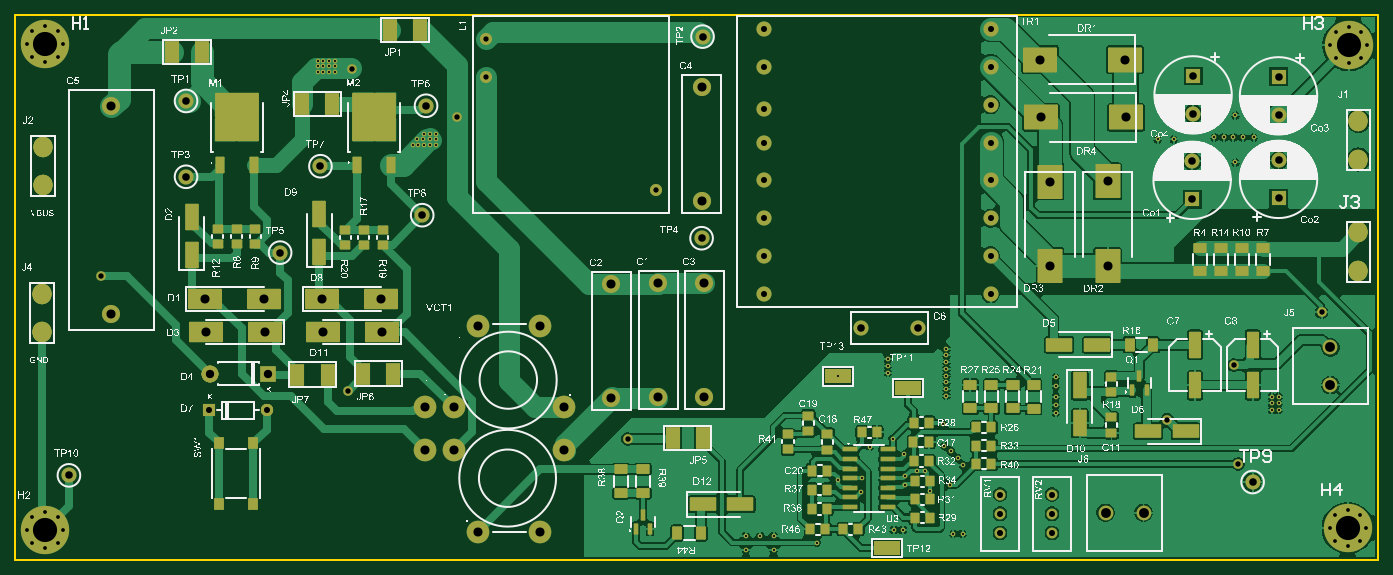
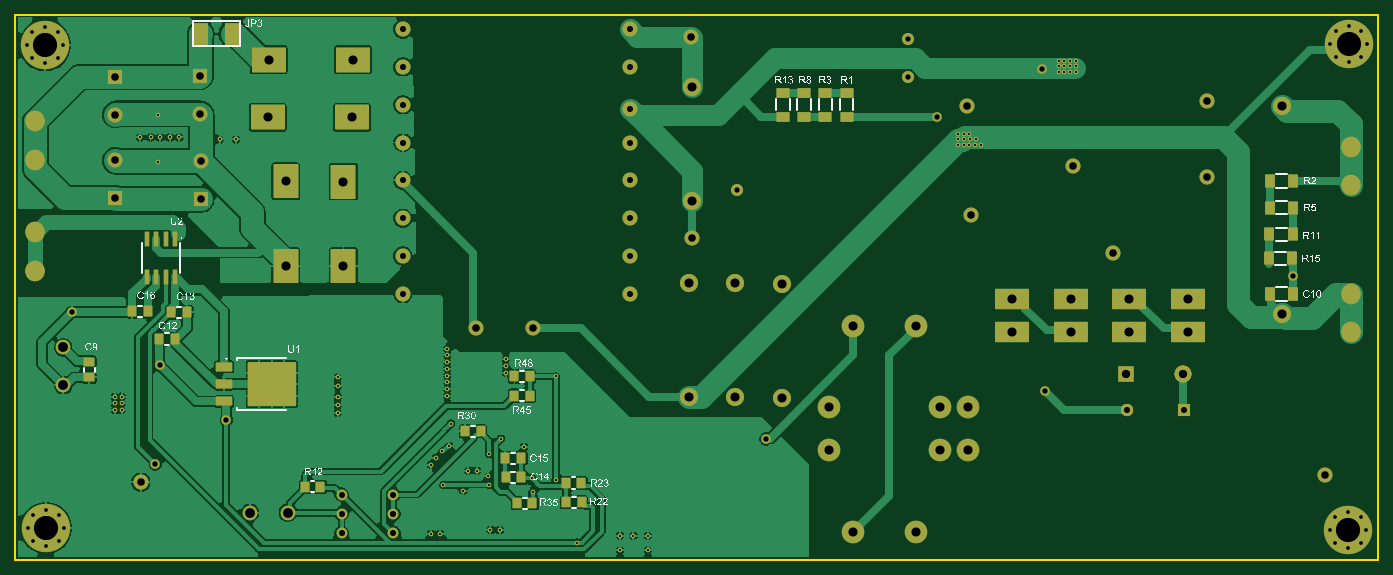
Circuit board: 11 layer files. Board 180.3 x 72.1 mm.
- drill: PCB_AUTOOSCILANTE-RoundHoles.TXT (3251 bytes)
- drill: PCB_AUTOOSCILANTE-SlotHoles.TXT (448 bytes)
- bottom_copper: PCB_AUTOOSCILANTE.GBL (69983 bytes)
- bottom_silk: PCB_AUTOOSCILANTE.GBO (211015 bytes)
- paste: PCB_AUTOOSCILANTE.GBP (5524 bytes)
- bottom_mask: PCB_AUTOOSCILANTE.GBS (13686 bytes)
- outline: PCB_AUTOOSCILANTE.GKO (440 bytes)
- top_copper: PCB_AUTOOSCILANTE.GTL (94622 bytes)
- top_silk: PCB_AUTOOSCILANTE.GTO (833893 bytes)
- paste: PCB_AUTOOSCILANTE.GTP (9030 bytes)
- top_mask: PCB_AUTOOSCILANTE.GTS (17369 bytes)

=== drill: PCB_AUTOOSCILANTE-RoundHoles.TXT ===
M48
;Layer_Color=9474304
;FILE_FORMAT=4:4
METRIC,TZ
;TYPE=PLATED
T01F00S00C0.2794
T02F00S00C0.5000
T03F00S00C0.7000
T04F00S00C0.7112
T05F00S00C0.8000
T06F00S00C1.0000
T08F00S00C1.1000
T09F00S00C1.1989
T10F00S00C1.2000
T11F00S00C1.3000
T12F00S00C3.2000
%
T01
X1220470Y266700
Y285750
X1239520
X1257300
Y266700
X1314450Y276860
X1342390Y359410
X1373632Y361950
X1372934Y343149
X1430528Y353060
X1431290Y364490
X1446530Y372110
X1457960
X1464310Y345440
X1490980Y353060
X1507490Y379730
X1501140Y388620
X1430020Y393700
X1428750Y293370
X1416050
X1494790Y288290
X1507490
X1630680Y448310
Y458470
Y469900
Y483870
Y495300
X1916430Y469900
Y461010
X1925320
Y452120
X1916430
X1925320Y469900
X1868170Y779780
X1485900Y533400
Y524510
Y515620
Y506730
Y497840
Y488950
Y480060
Y471170
X1480820Y434340
X1483360Y405130
X1492250Y397510
X1414780Y414020
X1384300Y403860
X1408430Y501650
Y510540
Y519430
X1342390Y496570
X787400Y802640
X779780
X786130Y810260
X676910Y899160
Y906780
Y914400
X669290
X661670
X654050
Y906780
X661670
X669290
Y899160
X661670
X654050
X795020Y817880
X802640
X810260
Y810260
Y802640
X802640
Y810260
X793750
X795020Y802640
X1765300Y810260
X1786890
X1840230Y812800
X1852930
X1865630
X1878330
X1892300
X1868170Y842010
T02
X276860Y276860
X293831Y269831
X310801Y276860
X317831Y293831
X310801Y310801
X293831Y317831
X276860Y310801
X269831Y293831
X1992760Y295910
X1999789Y312881
X2016760Y319910
X2033731Y312881
X2040760Y295910
X2033731Y278939
X2016760Y271910
X1999789Y278939
X310341Y919019
X317370Y935990
X310341Y952961
X293370Y959990
X276399Y952961
X269370Y935990
X276399Y919019
X293370Y911990
X2001059Y917749
X1994030Y934720
X2001059Y951691
X2018030Y958720
X2035001Y951691
X2042030Y934720
X2035001Y917749
X2018030Y910720
T03
X1101830Y743250
X876830Y893250
Y943250
T04
X1871980Y381000
X1866212Y511515
X1778000Y439420
X1982470Y581660
X1064260Y414020
X694690Y477520
X367030Y629920
X699206Y903600
X838200Y839470
T05
X1557020Y289560
Y314960
Y340360
X1625600
Y314960
Y289560
X1544460Y606050
Y656050
Y706050
Y756050
X1244460
Y706050
Y656050
Y606050
X586740Y452120
X510540
X1244460Y806050
Y851050
Y906050
Y956050
X1544460
Y906050
Y856050
Y806050
T06
X325120Y365760
X1891030Y356870
X1925320Y732320
Y782320
X1811020Y781050
Y731050
X1447800Y560070
X1372800
X1162050Y679450
X792480Y709930
X657860Y774700
X604520Y660400
X480060Y760730
Y861060
X797560Y854710
X1163320Y946150
X1812290Y894080
Y844080
X1925320Y842810
Y892810
T08
X511810Y500380
X588010
T09
X506200Y554990
X505460Y599440
X583460
X584200Y554990
X660770
X660400Y599440
X738400
X738770Y554990
T10
X866140Y290830
X948690
X1623060Y642500
X1699320Y642560
Y754560
X1623060Y754500
X1162050Y728980
X1165860Y619900
X1104900
X1042670Y618630
X948690Y563880
X866140
X834390Y455930
X796290
Y398780
X834390
X980440
Y455930
X1042670Y468630
X1104900Y469900
X1165860
X381000Y579120
Y854120
X1162050Y878980
X1610240Y915670
X1611510Y839470
X1723510
X1722240Y915670
T11
X1696720Y316230
X1746720
X1993900Y485140
Y535140
T12
X293831Y293831
X2016760Y295910
X293370Y935990
X2018030Y934720
M30

=== drill: PCB_AUTOOSCILANTE-SlotHoles.TXT ===
M48
;Layer_Color=9474304
;FILE_FORMAT=4:4
METRIC,TZ
;TYPE=PLATED
T07F00S00C1.0000
%
G90
G05
T07
G00X2030730Y634270
M15
G01Y638270
M16
G00X2030730Y685070
M15
G01Y689070
M16
G00X2030730Y781590
M15
G01Y785590
M16
G00X290830Y747300
M15
G01Y751300
M16
G00X289560Y603790
M15
G01Y607790
M16
G00X289560Y552990
M15
G01Y556990
M16
G00X290830Y798100
M15
G01Y802100
M16
G00X2030730Y832390
M15
G01Y836390
M16
M17
M30

=== bottom_copper: PCB_AUTOOSCILANTE.GBL (69983 bytes, source omitted) ===
=== bottom_silk: PCB_AUTOOSCILANTE.GBO (211015 bytes, source omitted) ===
=== paste: PCB_AUTOOSCILANTE.GBP (5524 bytes, source withheld) ===
=== bottom_mask: PCB_AUTOOSCILANTE.GBS (13686 bytes, source withheld) ===
=== outline: PCB_AUTOOSCILANTE.GKO ===
G04*
G04 #@! TF.GenerationSoftware,Altium Limited,Altium Designer,26.6.0 (10)*
G04*
G04 Layer_Color=16711935*
G04 Board_Origin=0|0*
%FSLAX25Y25*%
%MOIN*%
G70*
G04*
G04 #@! TF.SameCoordinates,8E7C0F2F-DEA9-465B-9AF9-77FAD4C454B9*
G04*
G04*
G04 #@! TF.FilePolarity,Positive*
G04*
G01*
G75*
%ADD10C,0.01000*%
D10*
X100000Y100000D02*
Y384000D01*
X810000D01*
Y100000D02*
Y384000D01*
X100000Y100000D02*
X810000D01*
M02*

=== top_copper: PCB_AUTOOSCILANTE.GTL (94622 bytes, source omitted) ===
=== top_silk: PCB_AUTOOSCILANTE.GTO (833893 bytes, source omitted) ===
=== paste: PCB_AUTOOSCILANTE.GTP (9030 bytes, source withheld) ===
=== top_mask: PCB_AUTOOSCILANTE.GTS (17369 bytes, source withheld) ===
